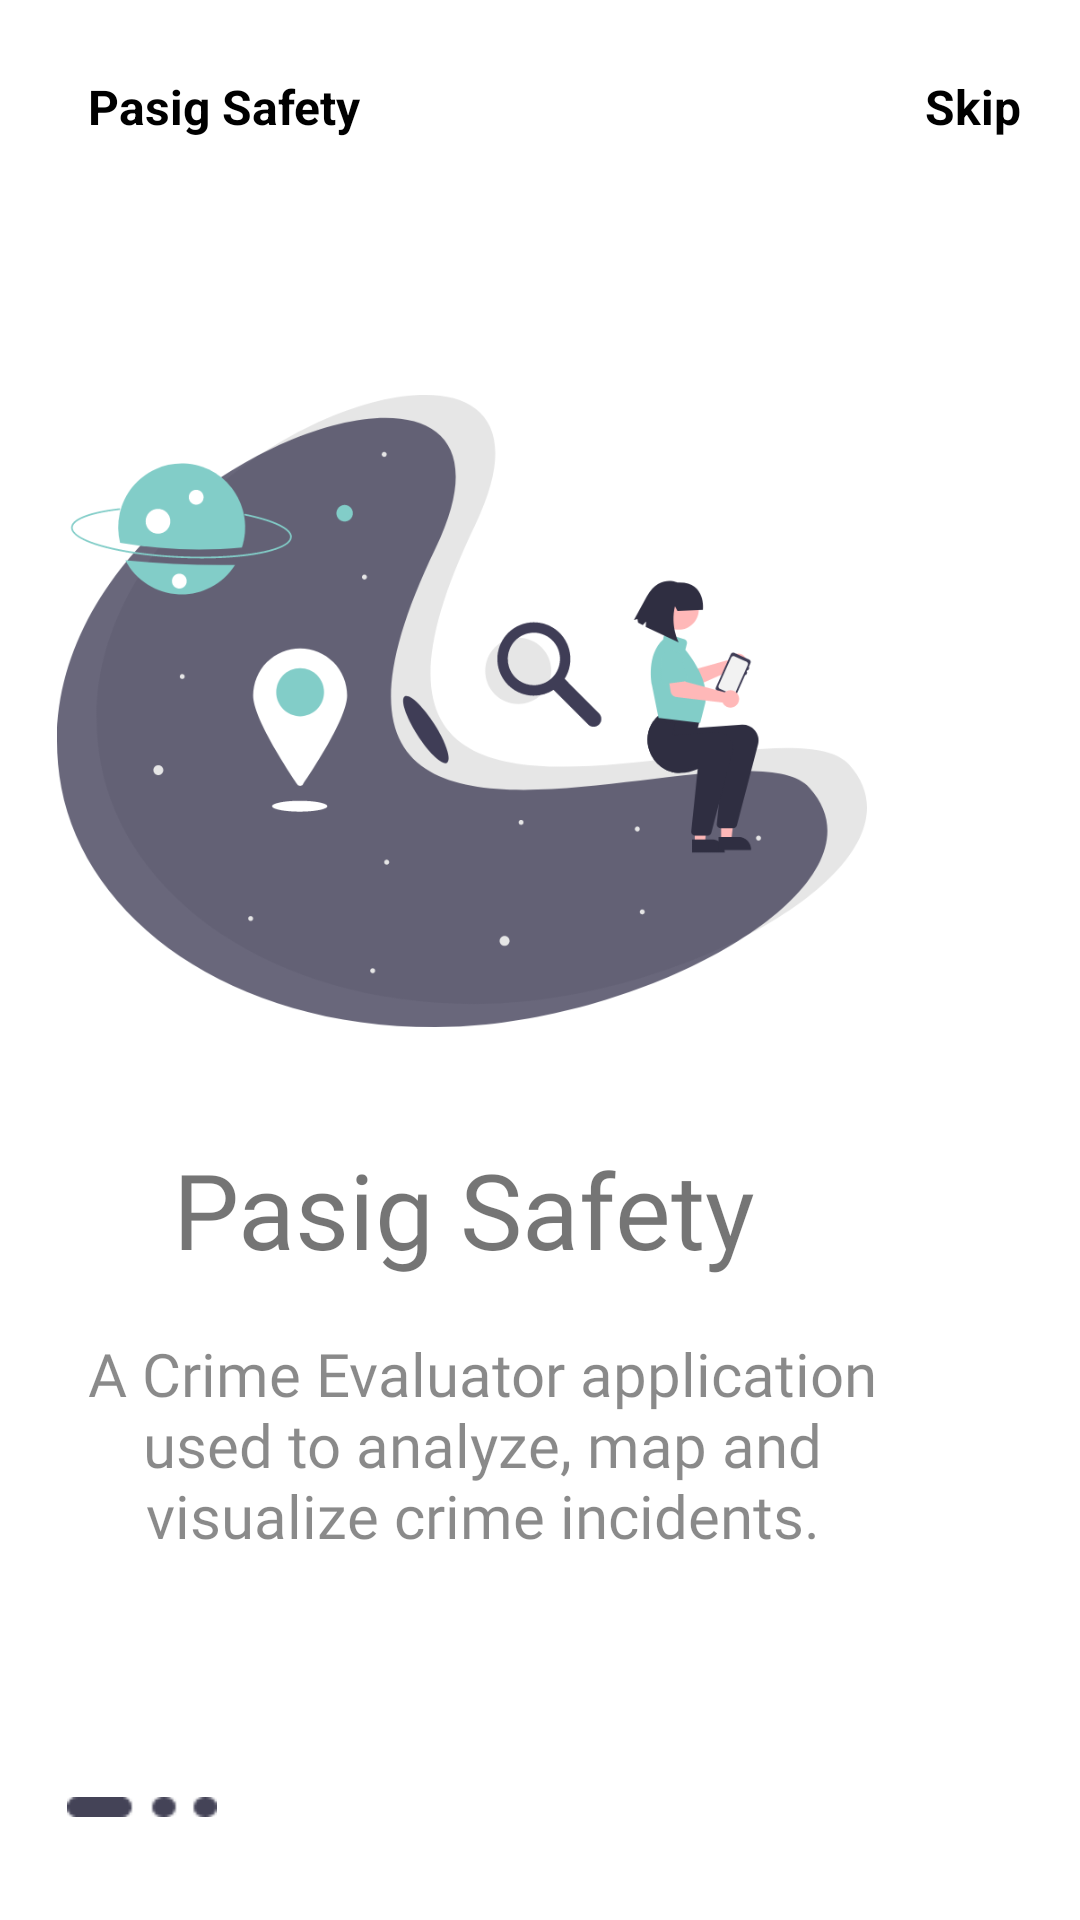

Android layout source for this screen:
<!-- AndroidManifest.xml: application theme Theme.PasigSafety -->
<!-- res/layout/fragment_on_boarding1.xml -->
<?xml version="1.0" encoding="utf-8"?>
<androidx.constraintlayout.widget.ConstraintLayout xmlns:android="http://schemas.android.com/apk/res/android"
    xmlns:app="http://schemas.android.com/apk/res-auto"
    xmlns:tools="http://schemas.android.com/tools"
    android:layout_width="match_parent"
    android:layout_height="match_parent"
    android:background="@color/white">

    <ImageView
        android:id="@+id/onboarding_image1"
        android:layout_width="270dp"
        android:layout_height="270dp"
        android:src="@drawable/onboarding_image1"
        app:layout_constraintBottom_toBottomOf="parent"
        app:layout_constraintEnd_toEndOf="parent"
        app:layout_constraintHorizontal_bias="0.21"
        app:layout_constraintStart_toStartOf="parent"
        app:layout_constraintTop_toTopOf="parent"
        app:layout_constraintVertical_bias="0.276" />

    <TextView
        android:id="@+id/skip"
        android:layout_width="wrap_content"
        android:layout_height="wrap_content"
        android:text="@string/skip_btn"
        android:textColor="@color/black"
        android:textSize="16sp"
        android:textStyle="bold"
        app:layout_constraintBottom_toBottomOf="parent"
        app:layout_constraintEnd_toEndOf="parent"
        app:layout_constraintHorizontal_bias="0.94"
        app:layout_constraintStart_toStartOf="parent"
        app:layout_constraintTop_toTopOf="parent"
        app:layout_constraintVertical_bias="0.04000002" />

    <TextView
        android:id="@+id/onboarding1_title"
        android:layout_width="wrap_content"
        android:layout_height="wrap_content"
        android:text="@string/logo_name"
        android:textColor="@color/black"
        android:textSize="16sp"
        android:textStyle="bold"
        app:layout_constraintBottom_toBottomOf="parent"
        app:layout_constraintEnd_toEndOf="parent"
        app:layout_constraintHorizontal_bias="0.109"
        app:layout_constraintStart_toStartOf="parent"
        app:layout_constraintTop_toTopOf="parent"
        app:layout_constraintVertical_bias="0.04000002" />


    <TextView
        android:id="@+id/textView"
        android:layout_width="300dp"
        android:layout_height="wrap_content"
        android:fontFamily="@font/brandon_grotesque_black"
        android:gravity="center"
        android:lineHeight="40dp"
        android:text="@string/first_slide_title"
        android:textSize="35dp"
        app:layout_constraintBottom_toBottomOf="parent"
        app:layout_constraintEnd_toEndOf="parent"
        app:layout_constraintHorizontal_bias="0.08"
        app:layout_constraintStart_toStartOf="parent"
        app:layout_constraintTop_toTopOf="parent"
        app:layout_constraintVertical_bias="0.64" />

    <TextView
        android:layout_width="300dp"
        android:layout_height="wrap_content"
        android:fontFamily="@font/brandon_grotesque_black"
        android:gravity="center"
        android:text="@string/first_slide_description"
        android:textAlignment="center"
        android:textColor="@color/secondaryText"
        android:textSize="20dp"
        app:layout_constraintBottom_toBottomOf="parent"
        app:layout_constraintEnd_toEndOf="parent"
        app:layout_constraintHorizontal_bias="0.18"
        app:layout_constraintStart_toStartOf="parent"
        app:layout_constraintTop_toBottomOf="@+id/textView"
        app:layout_constraintVertical_bias="0.129" />

    <ImageView
        android:layout_width="50dp"
        android:layout_height="10dp"
        android:src="@drawable/tab1"
        app:layout_constraintBottom_toBottomOf="parent"
        app:layout_constraintEnd_toEndOf="parent"
        app:layout_constraintHorizontal_bias="0.072"
        app:layout_constraintStart_toStartOf="parent"
        app:layout_constraintTop_toTopOf="parent"
        app:layout_constraintVertical_bias="0.948" />


</androidx.constraintlayout.widget.ConstraintLayout>
<!-- resources referenced by this layout -->
<resources>
  <color name="black">#FF000000</color>
  <color name="secondaryText">#75000000</color>
  <color name="white">#FFFFFFFF</color>
  <!-- drawable onboarding_image1: png bitmap (drawable, 35114 bytes) -->
  <!-- drawable tab1: png bitmap (drawable-v24, 384 bytes) -->
  <string name="first_slide_description">A Crime Evaluator application used to analyze, map and visualize crime incidents.</string>
  <string name="first_slide_title">Pasig Safety</string>
  <string name="logo_name">Pasig Safety</string>
  <string name="skip_btn">Skip</string>
  <style name="Theme.PasigSafety" parent="Theme.MaterialComponents.Light.NoActionBar.Bridge">
          
          <item name="colorPrimary">@color/purple_500</item>
          <item name="colorPrimaryVariant">@color/purple_700</item>
          <item name="colorOnPrimary">@color/white</item>
          
          <item name="colorSecondary">@color/teal_200</item>
          <item name="colorSecondaryVariant">@color/teal_700</item>
          <item name="colorOnSecondary">@color/black</item>
          
          <item name="android:statusBarColor" tools:targetApi="l">?attr/colorPrimaryVariant</item>
          
      </style>
  <color name="purple_500">#FF6200EE</color>
  <color name="purple_700">#FF3700B3</color>
  <color name="teal_200">#FF03DAC5</color>
  <color name="teal_700">#FF018786</color>
</resources>
